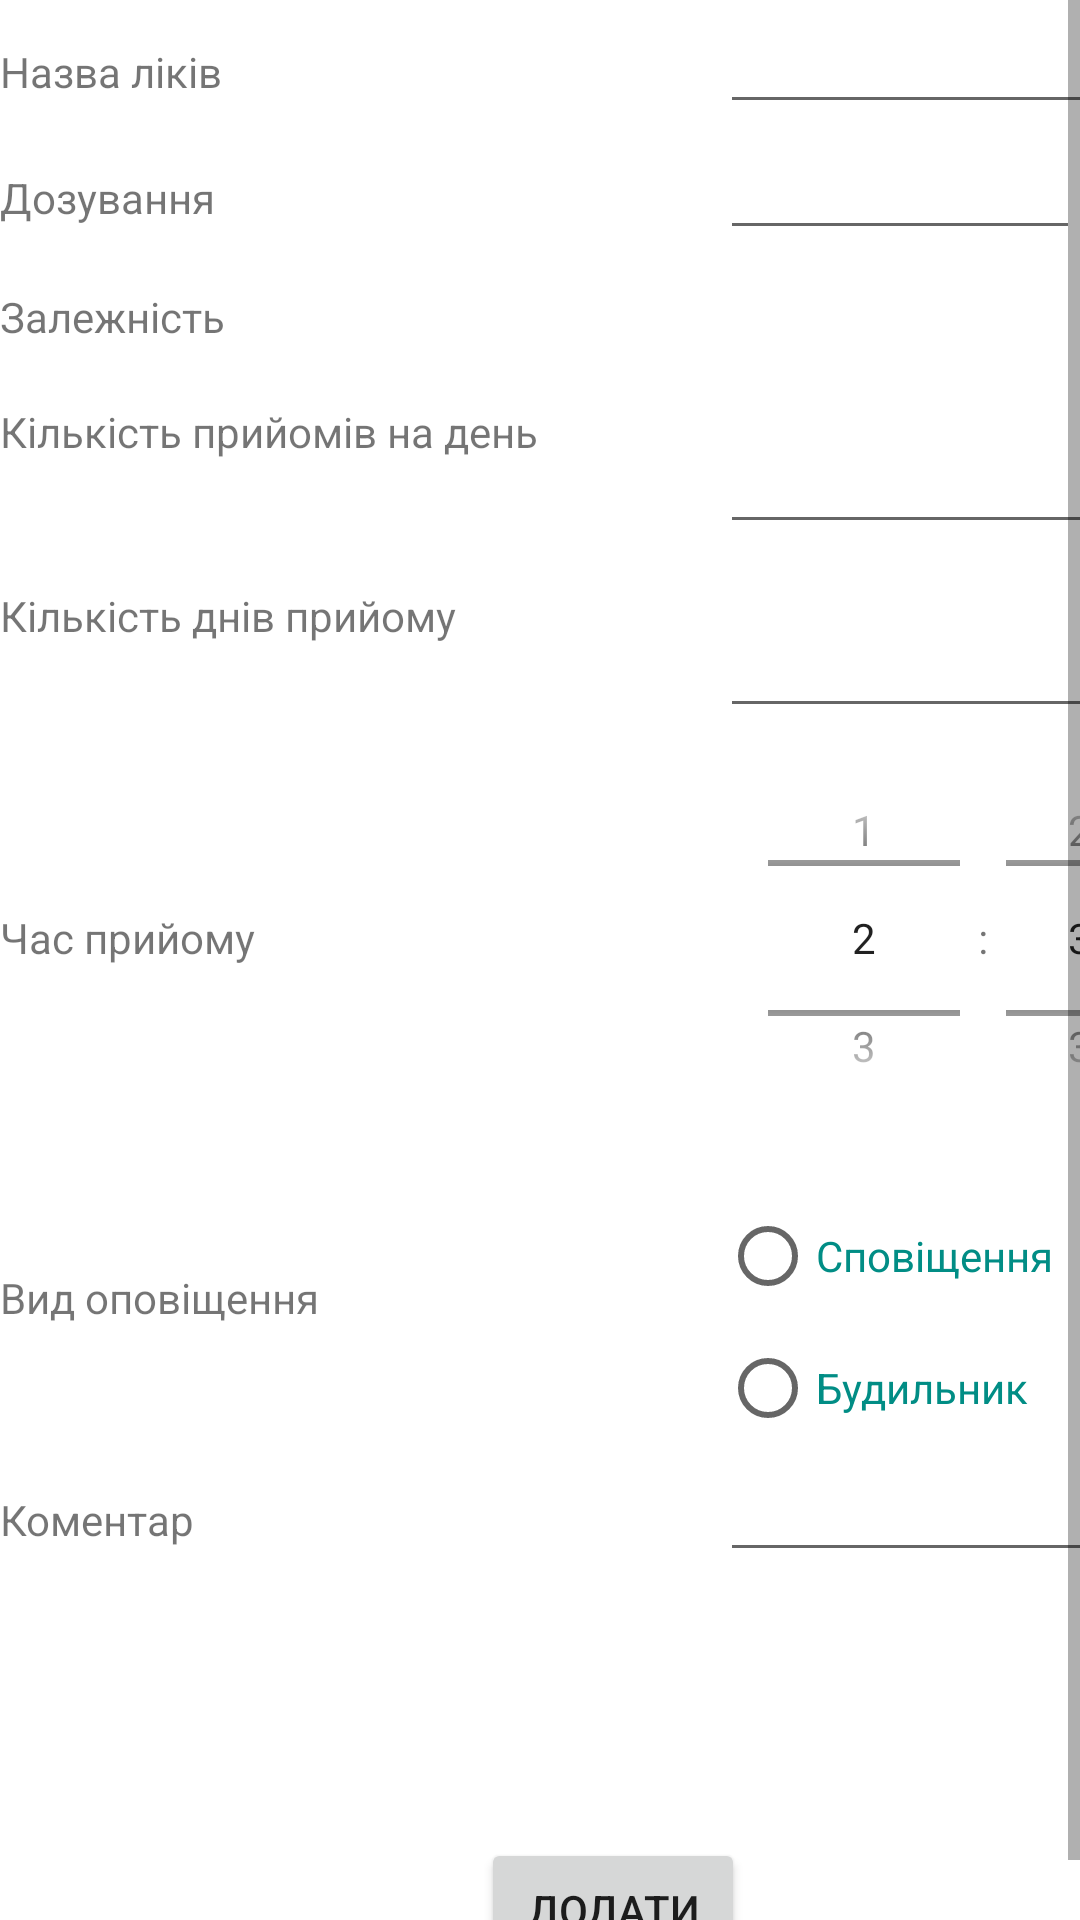

Write the Android layout XML for this screen, with the resource values it uses.
<!-- AndroidManifest.xml: application theme Theme.MyApplication -->
<!-- res/layout/activity_new_medicine.xml -->
<?xml version="1.0" encoding="utf-8"?>
<androidx.constraintlayout.widget.ConstraintLayout xmlns:android="http://schemas.android.com/apk/res/android"
    xmlns:app="http://schemas.android.com/apk/res-auto"
    xmlns:tools="http://schemas.android.com/tools"
    android:layout_width="match_parent"
    android:layout_height="match_parent"
    tools:context=".NewMedicineActivity">

    <ScrollView
        android:layout_width="match_parent"
        android:layout_height="match_parent">

    <LinearLayout
        android:layout_width="409dp"
        android:layout_height="729dp"
        android:orientation="vertical"
        app:layout_constraintBottom_toBottomOf="parent"
        app:layout_constraintEnd_toEndOf="parent"
        app:layout_constraintStart_toStartOf="parent"
        app:layout_constraintTop_toTopOf="parent">

        <LinearLayout
            android:layout_width="match_parent"
            android:layout_height="wrap_content"
            android:orientation="horizontal">
            <TextView
                style="@style/text_style"
                android:id="@+id/name"
                android:layout_width="240dp"
                android:layout_height="wrap_content"
                android:text="Назва ліків" />

            <EditText
                style="@style/edittext_view_style"
                android:id="@+id/edit_med_name"
                android:layout_width="match_parent"
                android:layout_height="wrap_content"
                android:ems="10"
                android:inputType="textPersonName"
                />
        </LinearLayout>

        <LinearLayout
            android:layout_width="match_parent"
            android:layout_height="wrap_content"
            android:orientation="horizontal">
            <TextView
                style="@style/text_style"
                android:id="@+id/weight"
                android:layout_width="240dp"
                android:layout_height="wrap_content"
                android:text="Дозування" />

            <EditText
                style="@style/edittext_view_style"
                android:id="@+id/edit_dose"
                android:layout_width="120dp"
                android:layout_height="wrap_content"
                android:ems="10"
                android:inputType="number" />

            <TextView
                android:id="@+id/ml"
                android:layout_width="wrap_content"
                android:layout_height="wrap_content"
                android:textColor="@color/colorTextPrimary"
                android:text="мл"
                android:layout_marginTop="8dp"
                android:paddingStart="0dp"
                android:padding="12dp"
                android:textSize="17dp" />
        </LinearLayout>

        <LinearLayout
            android:layout_width="match_parent"
            android:layout_height="wrap_content"
            android:orientation="horizontal">

            <TextView
                style="@style/text_style"
                android:id="@+id/dependency"
                android:layout_width="240dp"
                android:layout_height="wrap_content"
                android:text="Залежність" />

            <Spinner
                android:id="@+id/spinnerDependency"
                android:layout_width="match_parent"
                android:layout_height="wrap_content"
                />
        </LinearLayout>

        <LinearLayout
            android:layout_width="match_parent"
            android:layout_height="wrap_content"
            android:orientation="horizontal">

            <TextView
                android:id="@+id/timesPerDay"
                style="@style/text_style"
                android:layout_width="240dp"
                android:layout_height="wrap_content"
                android:text="Кількість прийомів на день" />

            <EditText
                style="@style/edittext_view_style"
                android:id="@+id/edit_times"
                android:layout_width="match_parent"
                android:layout_height="wrap_content"
                android:ems="10"
                android:inputType="number"
                android:layout_marginTop="20dp"
                />
        </LinearLayout>

        <LinearLayout
            android:layout_width="match_parent"
            android:layout_height="wrap_content"
            android:orientation="horizontal">

            <TextView
                android:id="@+id/numberOfDays"
                style="@style/text_style"
                android:layout_width="240dp"
                android:layout_height="wrap_content"
                android:text="Кількість днів прийому" />

            <EditText
                style="@style/edittext_view_style"
                android:id="@+id/edit_number_of_days"
                android:layout_width="match_parent"
                android:layout_height="wrap_content"
                android:ems="10"
                android:inputType="number"
                android:layout_marginTop="20dp"
                />
        </LinearLayout>
        
        <LinearLayout
            android:id="@+id/newDependency"
            android:layout_width="match_parent"
            android:layout_height="wrap_content"
            android:orientation="horizontal"
            android:visibility="gone">
            <TextView
                style="@style/text_style"
                android:id="@+id/newDep"
                android:layout_width="240dp"
                android:layout_height="wrap_content"
                android:text="За   "
                android:gravity="right"
                android:textSize="17dp"/>

            <EditText
                style="@style/edittext_view_style"
                android:id="@+id/edit_minute"
                android:layout_width="120dp"
                android:layout_height="30dp"
                android:ems="10"
                android:inputType="number"
                android:layout_marginTop="20dp"/>

            <TextView
                android:id="@+id/minute"
                android:layout_width="wrap_content"
                android:layout_height="wrap_content"
                android:textColor="@color/colorTextPrimary"
                android:text="хв"
                android:layout_marginTop="8dp"
                android:paddingStart="0dp"
                android:padding="12dp"
                android:textSize="17dp" />
        </LinearLayout>


        <LinearLayout
            android:layout_width="match_parent"
            android:layout_height="140dp"
            android:orientation="horizontal">

            <TextView
                style="@style/text_style"
                android:id="@+id/eating_time"
                android:layout_width="240dp"
                android:layout_height="wrap_content"
                android:text="Час прийому"
                android:layout_gravity="center"/>

            <TimePicker
                android:id="@+id/timePickerEatPills"
                android:layout_width="wrap_content"
                android:layout_height="match_parent"
                android:timePickerMode="spinner"
                />
        </LinearLayout>

        <LinearLayout
            android:layout_width="match_parent"
            android:layout_height="100dp"
            android:orientation="horizontal">

            <TextView
                android:id="@+id/importance"
                style="@style/text_style"
                android:layout_width="240dp"
                android:layout_height="wrap_content"
                android:text="Вид оповіщення"
                android:layout_gravity="center"/>

            <RadioGroup
                android:id="@+id/radio_group_alarmType"
                android:layout_width="wrap_content"
                android:layout_height="match_parent"
                android:layout_marginTop="12dp"
                android:orientation="vertical">

                <RadioButton
                    android:id="@+id/radio_button_notification"
                    android:layout_width="wrap_content"
                    android:layout_height="wrap_content"
                    android:layout_marginRight="8dp"
                    android:text="Сповіщення"
                    android:textColor="@color/colorTextPrimary" />

                <RadioButton
                    android:id="@+id/radio_button_alarm"
                    android:layout_width="wrap_content"
                    android:layout_height="wrap_content"
                    android:layout_marginRight="8dp"
                    android:text="Будильник"
                    android:textColor="@color/colorTextPrimary" />
            </RadioGroup>

        </LinearLayout>

        <LinearLayout
            android:layout_width="match_parent"
            android:layout_height="100dp"
            android:orientation="horizontal">

            <TextView
                android:id="@+id/comment"
                style="@style/text_style"
                android:layout_width="240dp"
                android:layout_height="wrap_content"
                android:text="Коментар" />

            <EditText
                style="@style/edittext_view_style"
            android:id="@+id/editTextСomment"
            android:layout_width="match_parent"
            android:layout_height="wrap_content"
            android:ems="10"
            android:inputType="textLongMessage"
            />

        </LinearLayout>

        <Button
            android:id="@+id/addButton"
            android:layout_width="wrap_content"
            android:layout_height="wrap_content"
            android:onClick="saveNewMedicine"
            android:layout_gravity="center"
            android:layout_marginTop="30dp"
            android:text="Додати" />

    </LinearLayout>
    </ScrollView>
</androidx.constraintlayout.widget.ConstraintLayout>
<!-- resources referenced by this layout -->
<resources>
  <color name="colorTextPrimary">#018D85</color>
  <style name="Theme.MyApplication" parent="Theme.MaterialComponents.DayNight.DarkActionBar">
          <item name="android:timePickerMode">spinner</item>
          
          <item name="colorPrimary">@color/teal_200</item>
          <item name="colorPrimaryVariant">#FF018786</item>
          <item name="colorOnPrimary">@color/white</item>
          
          <item name="colorSecondary">@color/teal_200</item>
          <item name="colorSecondaryVariant">#FF018786</item>
          <item name="colorOnSecondary">@color/black</item>
          
          <item name="android:statusBarColor" tools:targetApi="l">?attr/colorPrimaryVariant</item>
          
  
      </style>
  <color name="teal_200">#00C1B6</color>
  <color name="white">#FFFFFFFF</color>
  <color name="black">#FF000000</color>
</resources>
